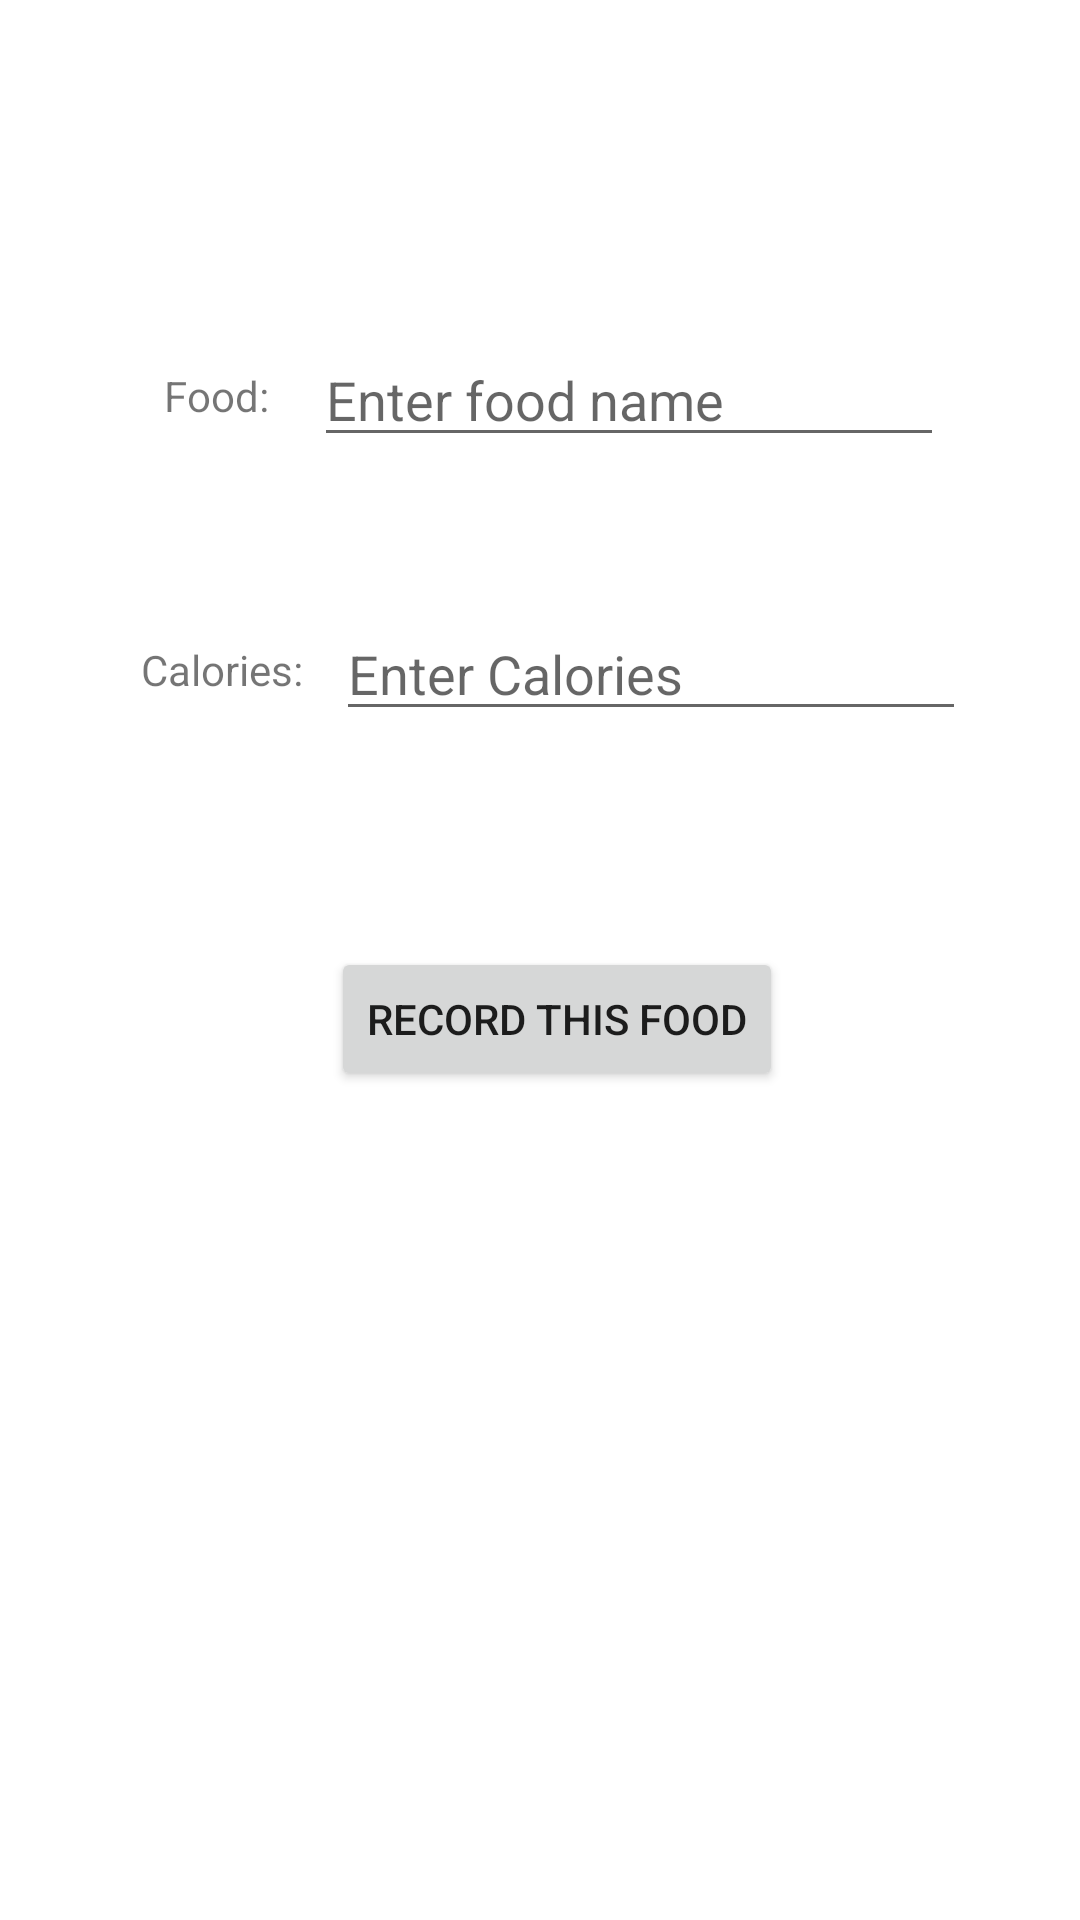

Write the Android layout XML for this screen, with the resource values it uses.
<!-- AndroidManifest.xml: application theme Theme.BitFitP1 -->
<!-- res/layout/activity_detail.xml -->
<?xml version="1.0" encoding="utf-8"?>
<androidx.constraintlayout.widget.ConstraintLayout xmlns:android="http://schemas.android.com/apk/res/android"
    xmlns:app="http://schemas.android.com/apk/res-auto"
    xmlns:tools="http://schemas.android.com/tools"
    android:layout_width="match_parent"
    android:layout_height="match_parent">

    <TextView
        android:id="@+id/foodText"
        android:layout_width="wrap_content"
        android:layout_height="wrap_content"
        android:layout_marginStart="66dp"
        android:layout_marginEnd="15dp"
        android:text="Food:"
        app:layout_constraintBottom_toBottomOf="@+id/foodEditText"
        app:layout_constraintEnd_toStartOf="@+id/foodEditText"
        app:layout_constraintStart_toStartOf="parent"
        app:layout_constraintTop_toTopOf="@+id/foodEditText" />

    <TextView
        android:id="@+id/caloriesText"
        android:layout_width="wrap_content"
        android:layout_height="wrap_content"
        android:layout_marginStart="66dp"
        android:layout_marginEnd="11dp"
        android:text="Calories:"
        app:layout_constraintBottom_toBottomOf="@+id/caloriesEditText"
        app:layout_constraintEnd_toStartOf="@+id/caloriesEditText"
        app:layout_constraintStart_toStartOf="parent"
        app:layout_constraintTop_toTopOf="@+id/caloriesEditText" />

    <EditText
        android:id="@+id/foodEditText"
        android:layout_width="wrap_content"
        android:layout_height="wrap_content"
        android:layout_marginTop="111dp"
        android:layout_marginEnd="57dp"
        android:ems="10"
        android:inputType="textPersonName"
        android:hint="Enter food name"
        android:text=""
        app:layout_constraintEnd_toEndOf="parent"
        app:layout_constraintStart_toEndOf="@+id/foodText"
        app:layout_constraintTop_toTopOf="parent" />

    <EditText
        android:id="@+id/caloriesEditText"
        android:layout_width="wrap_content"
        android:layout_height="wrap_content"
        android:layout_marginTop="50dp"
        android:layout_marginEnd="57dp"
        android:ems="10"
        android:inputType="number"
        android:hint="Enter Calories"
        android:text=""
        app:layout_constraintEnd_toEndOf="parent"
        app:layout_constraintStart_toEndOf="@+id/caloriesText"
        app:layout_constraintTop_toBottomOf="@+id/foodEditText" />

    <Button
        android:id="@+id/button"
        android:layout_width="wrap_content"
        android:layout_height="wrap_content"
        android:layout_marginStart="11dp"
        android:layout_marginTop="72dp"
        android:text="RECORD THIS FOOD"
        app:layout_constraintEnd_toEndOf="parent"
        app:layout_constraintHorizontal_bias="0.5"
        app:layout_constraintStart_toStartOf="parent"
        app:layout_constraintTop_toBottomOf="@+id/caloriesEditText" />

</androidx.constraintlayout.widget.ConstraintLayout>
<!-- resources referenced by this layout -->
<resources>
  <style name="Theme.BitFitP1" parent="Theme.MaterialComponents.DayNight.DarkActionBar">
          
          <item name="colorPrimary">@color/purple_500</item>
          <item name="colorPrimaryVariant">@color/purple_700</item>
          <item name="colorOnPrimary">@color/white</item>
          
          <item name="colorSecondary">@color/teal_200</item>
          <item name="colorSecondaryVariant">@color/teal_700</item>
          <item name="colorOnSecondary">@color/black</item>
          
          <item name="android:statusBarColor">?attr/colorPrimaryVariant</item>
          
      </style>
  <!-- not gathered from this repository: default colours our renderer supplied (Android Studio template values) -->
  <color name="purple_500">#FF6200EE</color>
  <color name="purple_700">#FF3700B3</color>
  <color name="teal_200">#FF03DAC5</color>
  <color name="teal_700">#FF018786</color>
  <color name="black">#FF000000</color>
  <color name="white">#FFFFFFFF</color>
</resources>
